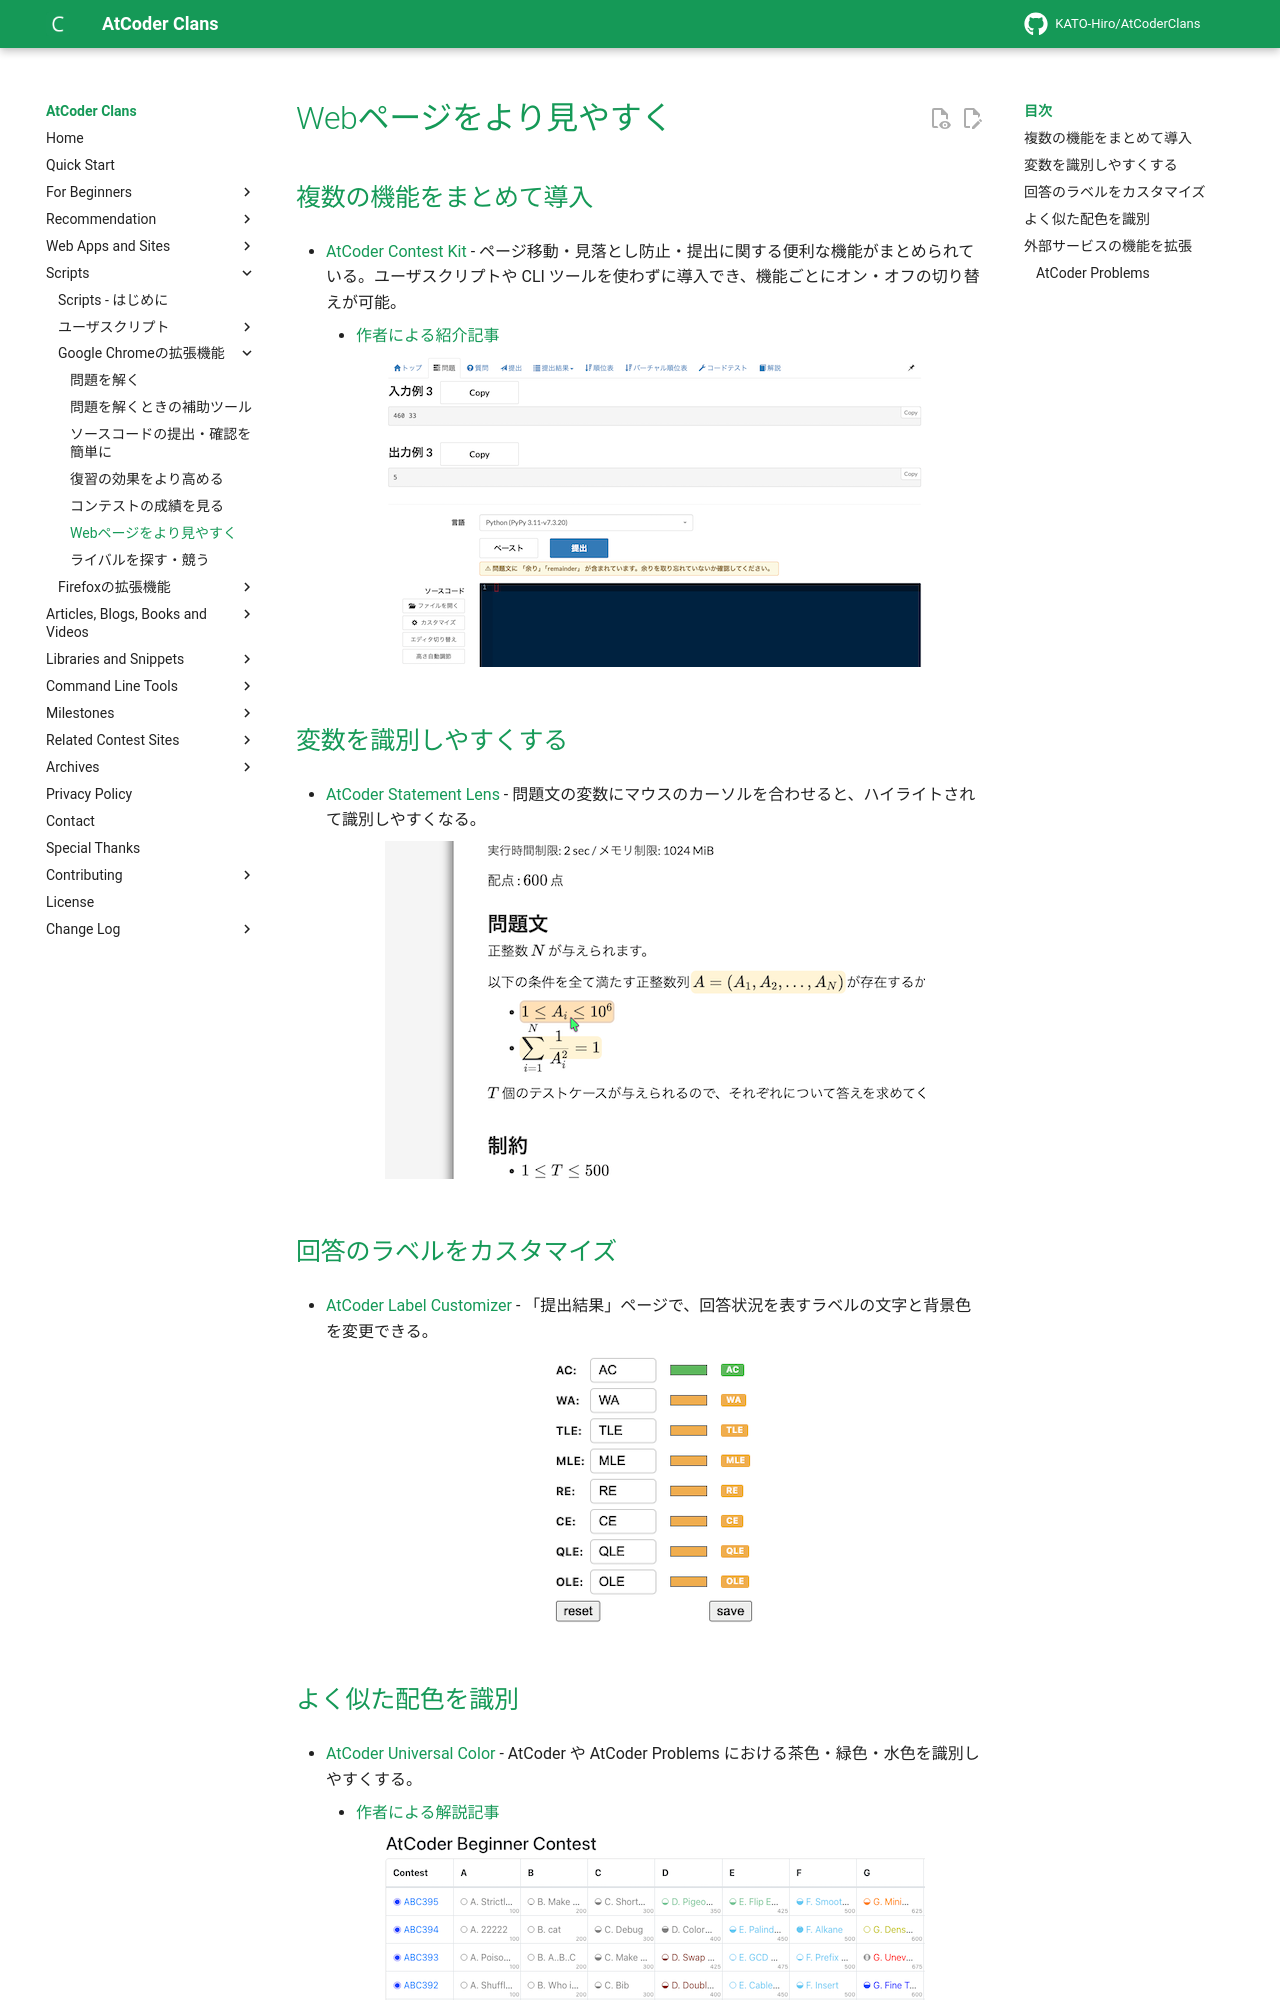

repository: KATO-Hiro/AtCoderClans · page: chrome_extensions/improve_ui/index.html · generator: mkdocs

---
title: Webページをより見やすく
---

## 複数の機能をまとめて導入

- [AtCoder Contest Kit](https://chromewebstore.google.com/detail/atcoder-contest-kit/eabggolgldjmbeafgjbiokdanmjnlbml) - ページ移動・見落とし防止・提出に関する便利な機能がまとめられている。ユーザスクリプトや CLI ツールを使わずに導入でき、機能ごとにオン・オフの切り替えが可能。
    - [作者による紹介記事](https://note.com/tunnel_developer/n/n8d4dde067c65)

    <div align="center">
      <img loading="lazy" src="../../images/chrome_extension/atcoder_contest_kit.png" alt="atcoder contest kit">
    </div>

## 変数を識別しやすくする

- [AtCoder Statement Lens](https://chromewebstore.google.com/detail/atcoder-statement-lens/ekoolnikabaabeeofcfmpmdpnmiejcmn) - 問題文の変数にマウスのカーソルを合わせると、ハイライトされて識別しやすくなる。

    <div align="center">
      <img loading="lazy" src="../../images/chrome_extension/atcoder_statement_lens.png" alt="atcoder statement lens">
    </div>

## 回答のラベルをカスタマイズ

- [AtCoder Label Customizer](https://chromewebstore.google.com/detail/atcoder-label-customizer/jfgmfcnlmgolnfadehfomajomolbadhl) - 「提出結果」ページで、回答状況を表すラベルの文字と背景色を変更できる。

    <div align="center">
      <img loading="lazy" src="../../images/chrome_extension/atcoder_label_customizer.png" alt="atcoder label customizer">
    </div>
